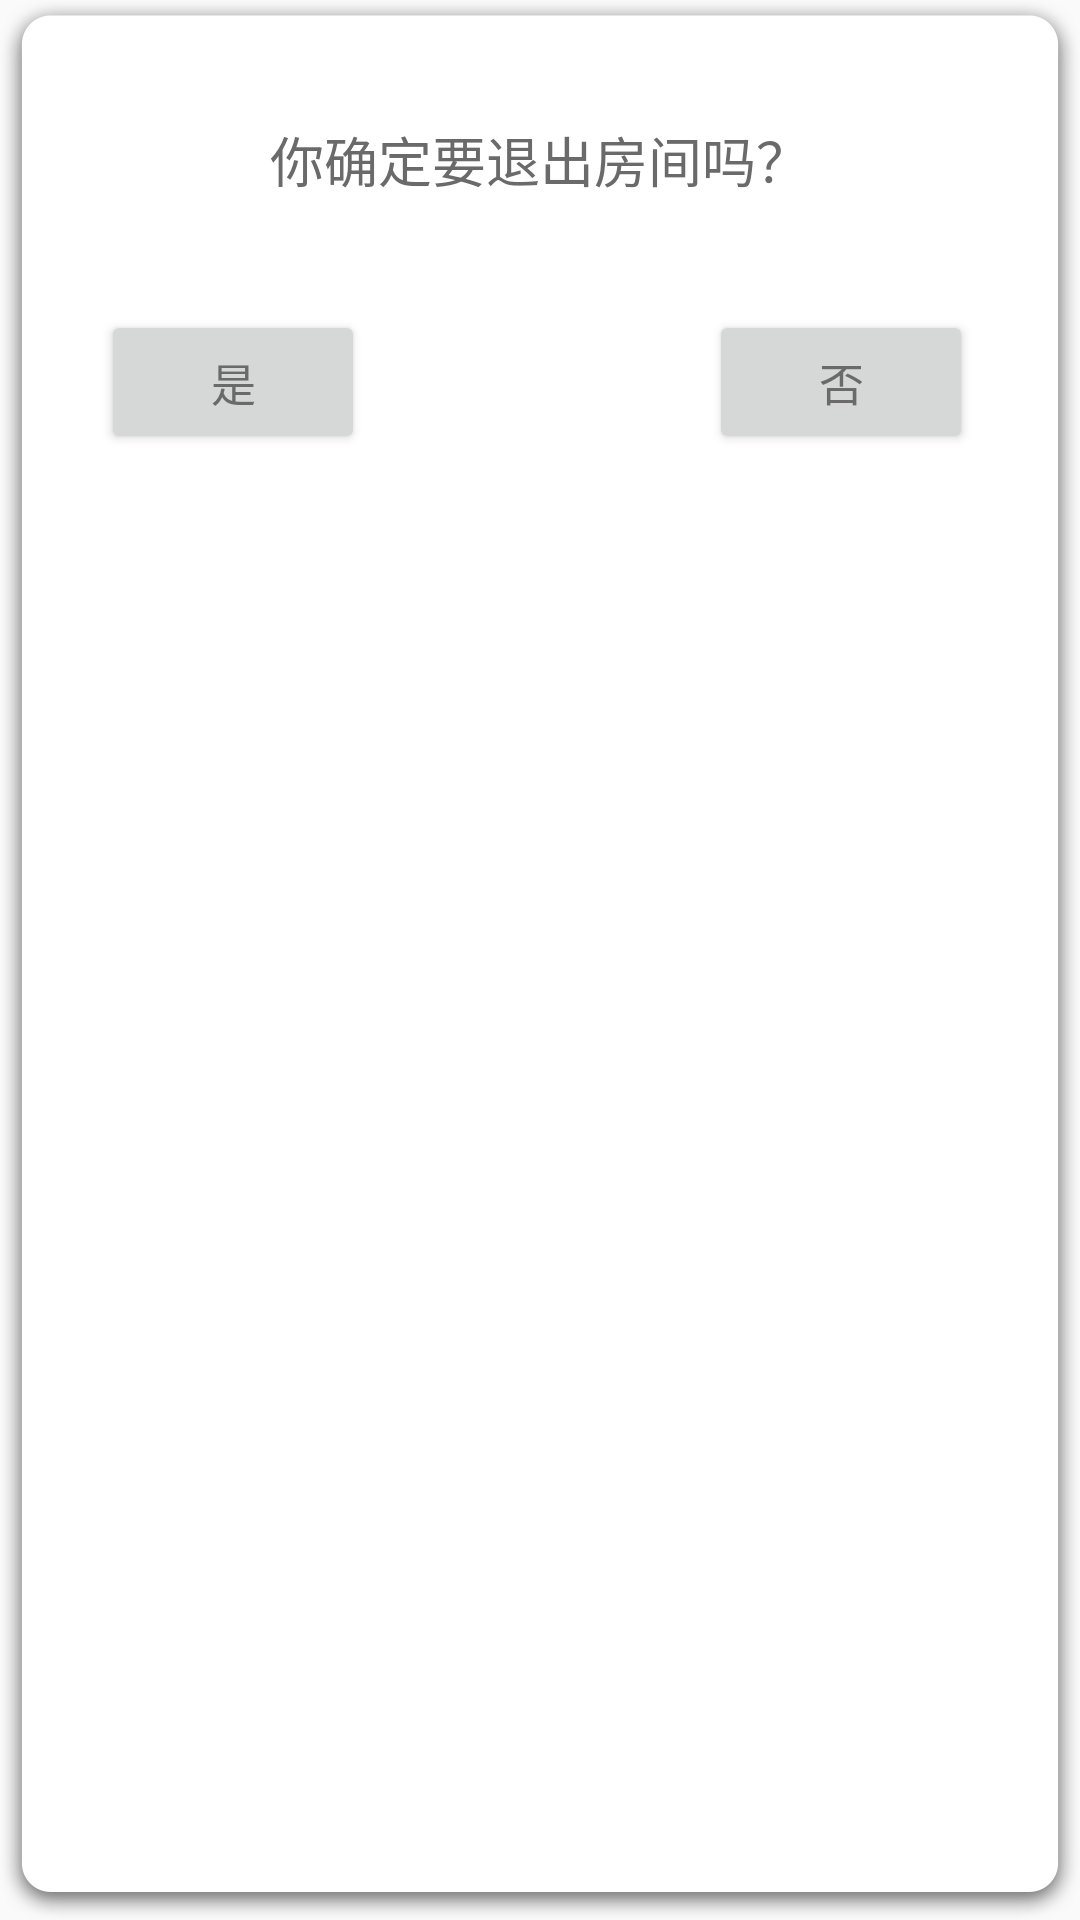

The Android layout XML behind this screen, and the referenced resources:
<!-- AndroidManifest.xml: application theme AppTheme -->
<!-- res/layout/mainly_more_exit_dialog.xml -->
<?xml version="1.0" encoding="utf-8"?>
<RelativeLayout xmlns:android="http://schemas.android.com/apk/res/android"
				android:layout_width="297dp"
				android:layout_height="wrap_content"
				android:layout_gravity="center"
				android:paddingBottom="30dp"
				android:paddingTop="40dp"
				android:background="@drawable/ditu">

	<TextView
		android:id="@+id/resolution"
		android:layout_width="wrap_content"
		android:layout_height="wrap_content"
		android:layout_centerHorizontal="true"
		android:text="@string/exit_window_title"
		android:textColor="#6a6a6a"
		android:textSize="18sp"/>

	<Button
		android:id="@+id/mainly_dialog_exit_confirm"
		android:layout_width="wrap_content"
		android:layout_height="wrap_content"
		android:layout_below="@+id/resolution"
		android:layout_marginLeft="17dp"
		android:layout_marginTop="37dp"
		android:text="@string/exit_window_yes"
		android:textColor="#6a6a6a"
		android:textSize="15sp"/>

	<Button
		android:id="@+id/mainly_dialog_exit_deny"
		android:layout_width="wrap_content"
		android:layout_height="wrap_content"
		android:layout_alignParentRight="true"
		android:layout_below="@+id/resolution"
		android:layout_marginRight="17dp"
		android:layout_marginTop="37dp"
		android:text="@string/exit_window_cancel"
		android:textColor="#6a6a6a"
		android:textSize="15sp"/>
</RelativeLayout>
<!-- resources referenced by this layout -->
<resources>
  <!-- drawable ditu: png bitmap (drawable-xhdpi, 7697 bytes) -->
  <string name="exit_window_cancel">否</string>
  <string name="exit_window_title">你确定要退出房间吗？</string>
  <string name="exit_window_yes">是</string>
  <style name="AppTheme" parent="Base.V7.Theme.AppCompat.Light">
  		
  		<item name="colorPrimary">@color/colorPrimary</item>
  		<item name="colorPrimaryDark">@color/colorPrimaryDark</item>
  		<item name="colorAccent">@color/colorAccent</item>
  	</style>
  <color name="colorPrimary">#3F51B5</color>
  <color name="colorPrimaryDark">#303F9F</color>
  <color name="colorAccent">#FF4081</color>
</resources>
